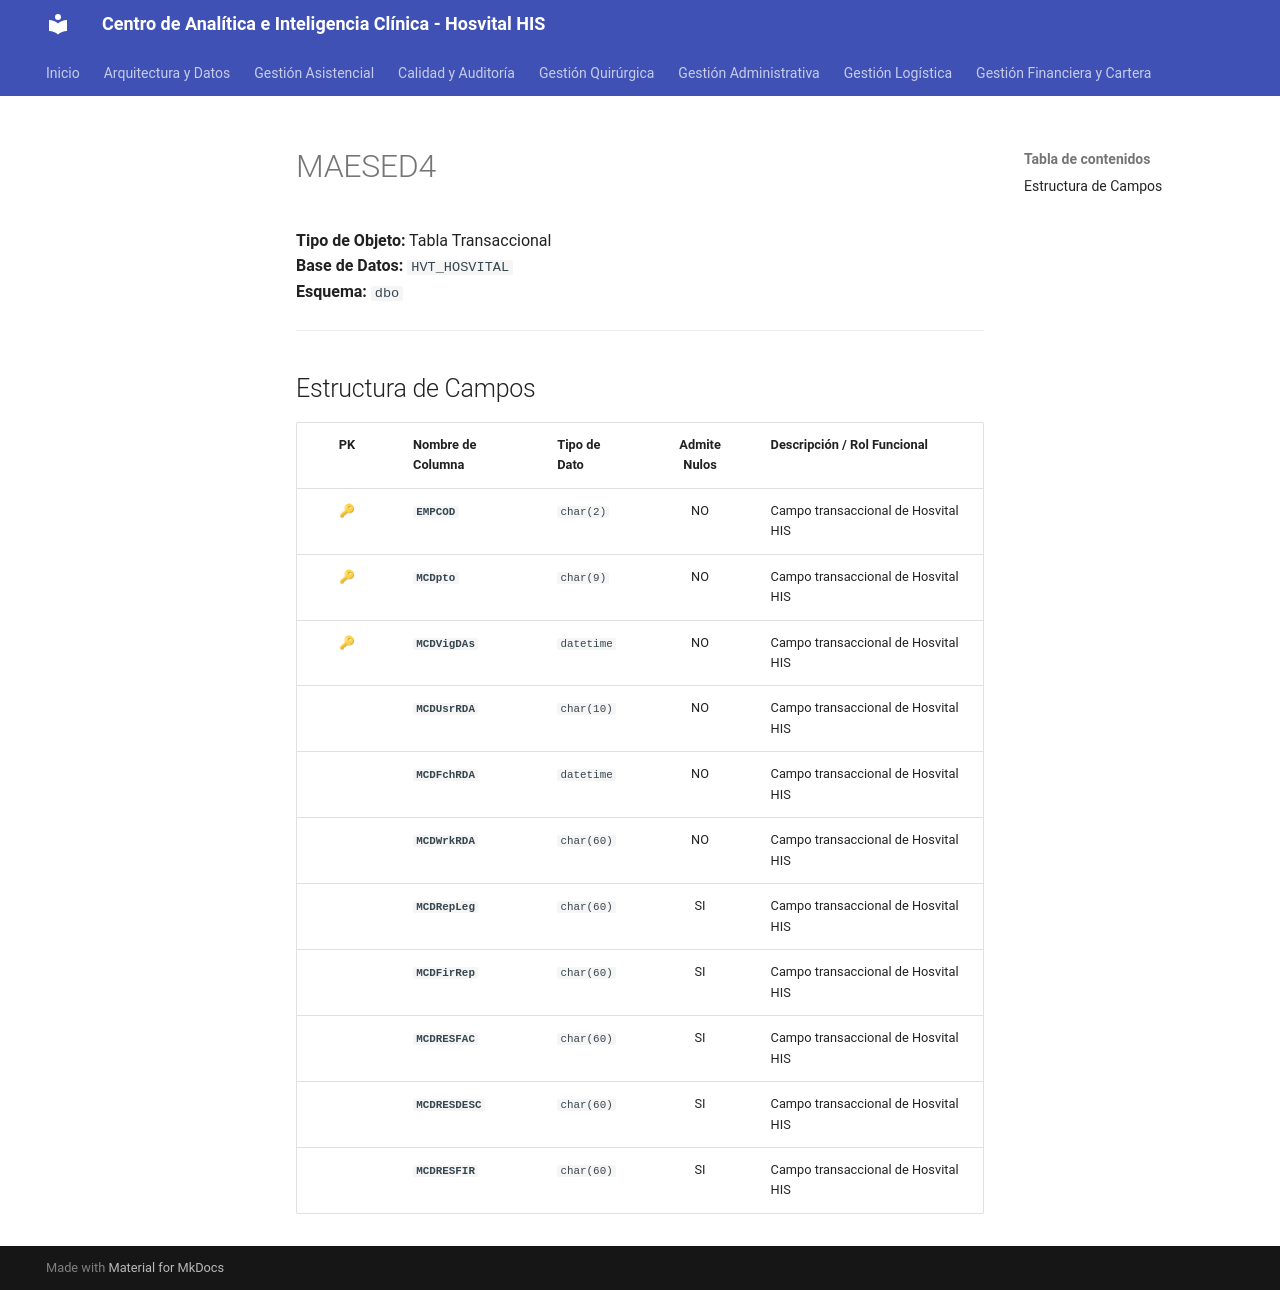

repository: SoporteSaludtech/superset-docs · page: diccionario-general/MAESED4/index.html · generator: mkdocs

# MAESED4

**Tipo de Objeto:** Tabla Transaccional  
**Base de Datos:** `HVT_HOSVITAL`  
**Esquema:** `dbo`

---

## Estructura de Campos

| PK | Nombre de Columna | Tipo de Dato | Admite Nulos | Descripción / Rol Funcional |
| :-: | :--- | :--- | :-: | :--- |
| 🔑 | **`EMPCOD`** | `char(2)` | NO | Campo transaccional de Hosvital HIS |
| 🔑 | **`MCDpto`** | `char(9)` | NO | Campo transaccional de Hosvital HIS |
| 🔑 | **`MCDVigDAs`** | `datetime` | NO | Campo transaccional de Hosvital HIS |
|  | **`MCDUsrRDA`** | `char(10)` | NO | Campo transaccional de Hosvital HIS |
|  | **`MCDFchRDA`** | `datetime` | NO | Campo transaccional de Hosvital HIS |
|  | **`MCDWrkRDA`** | `char(60)` | NO | Campo transaccional de Hosvital HIS |
|  | **`MCDRepLeg`** | `char(60)` | SI | Campo transaccional de Hosvital HIS |
|  | **`MCDFirRep`** | `char(60)` | SI | Campo transaccional de Hosvital HIS |
|  | **`MCDRESFAC`** | `char(60)` | SI | Campo transaccional de Hosvital HIS |
|  | **`MCDRESDESC`** | `char(60)` | SI | Campo transaccional de Hosvital HIS |
|  | **`MCDRESFIR`** | `char(60)` | SI | Campo transaccional de Hosvital HIS |
